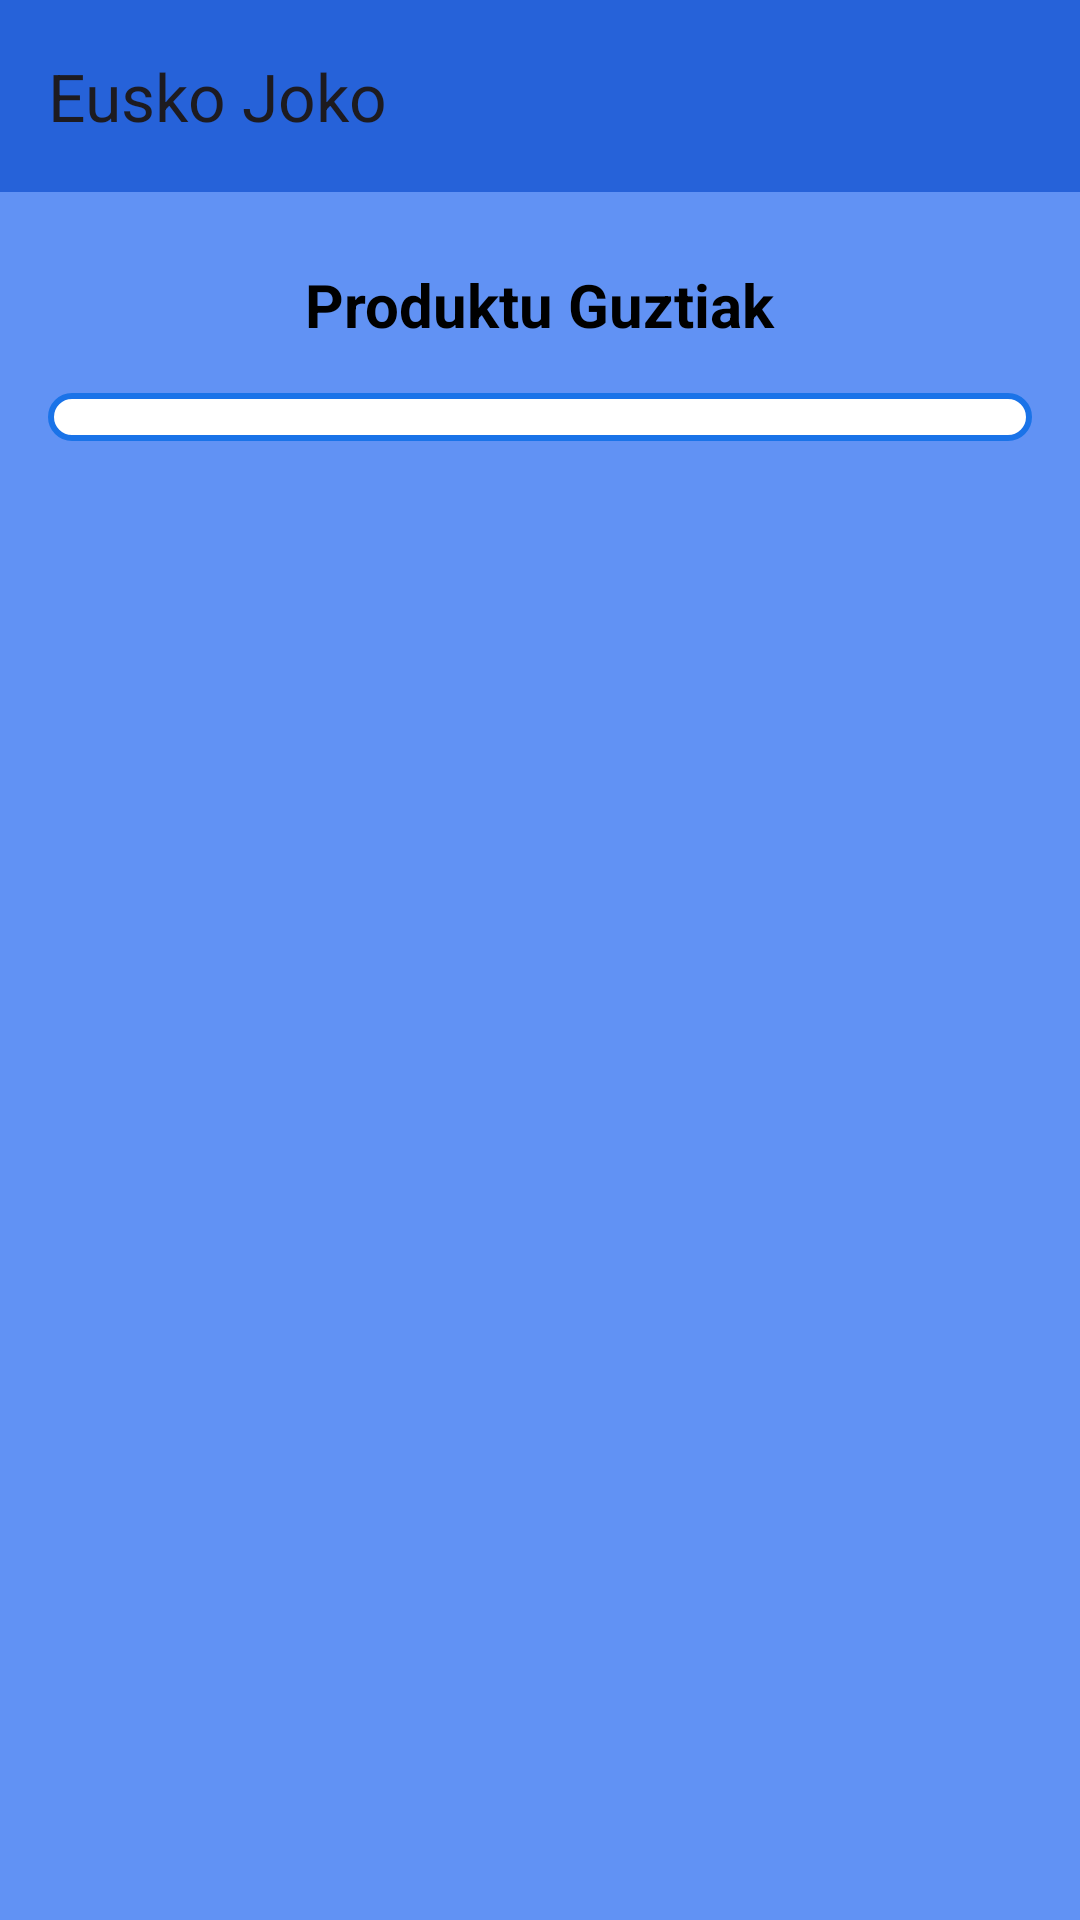

Write the Android layout XML for this screen, with the resource values it uses.
<!-- AndroidManifest.xml: application theme Theme.JostailuDendaJosu -->
<!-- res/layout/activity_pantaila_printzipala.xml -->
<androidx.coordinatorlayout.widget.CoordinatorLayout
    xmlns:android="http://schemas.android.com/apk/res/android"
    xmlns:app="http://schemas.android.com/apk/res-auto"
    xmlns:tools="http://schemas.android.com/tools"
    android:layout_width="match_parent"
    android:layout_height="match_parent"
    tools:context=".PantailaPrintzipala">

    <com.google.android.material.appbar.AppBarLayout
        android:layout_width="match_parent"
        android:layout_height="wrap_content">

        <androidx.appcompat.widget.Toolbar
            android:id="@+id/toolbar"
            android:layout_width="match_parent"
            android:layout_height="?attr/actionBarSize"
            android:background="@color/nireKolore"
            app:title="Eusko Joko"
            app:popupTheme="@style/ThemeOverlay.AppCompat.Light" />
    </com.google.android.material.appbar.AppBarLayout>

    <androidx.core.widget.NestedScrollView
        android:layout_width="match_parent"
        android:layout_height="match_parent"
        android:padding="16dp"
        android:background="@color/fondoa"
        app:layout_behavior="@string/appbar_scrolling_view_behavior">

        <LinearLayout
            android:layout_width="match_parent"
            android:layout_height="wrap_content"
            android:orientation="vertical"
            android:paddingTop="8dp">

            <TextView
                android:layout_width="wrap_content"
                android:layout_height="wrap_content"
                android:layout_gravity="center_horizontal"
                android:paddingBottom="16dp"
                android:text="Produktu Guztiak"
                android:textColor="@color/black"
                android:textSize="20sp"
                android:textStyle="bold" />

            <androidx.recyclerview.widget.RecyclerView
                android:id="@+id/productosRecyclerView"
                android:layout_width="match_parent"
                android:layout_height="wrap_content"
                android:background="@drawable/rounded_corner_background"
                android:scrollbars="vertical" />

        </LinearLayout>
    </androidx.core.widget.NestedScrollView>

</androidx.coordinatorlayout.widget.CoordinatorLayout>
<!-- resources referenced by this layout -->
<resources>
  <color name="black">#FF000000</color>
  <color name="fondoa">#6192F4</color>
  <color name="nireKolore">#2662D9</color>
  <!-- drawable rounded_corner_background (drawable) -->
  <?xml version="1.0" encoding="utf-8"?>
  <shape xmlns:android="http://schemas.android.com/apk/res/android">
      <solid android:color="#FFFFFF" />
      <corners android:radius="8dp" />
      <padding
          android:left="8dp"
          android:right="8dp"
          android:top="8dp"
          android:bottom="8dp" />
      <stroke
          android:width="2dp"
          android:color="#1A73E8" />
  </shape>
  <style name="Theme.JostailuDendaJosu" parent="Base.Theme.JostailuDendaJosu" />
  <style name="Base.Theme.JostailuDendaJosu" parent="Theme.Material3.DayNight.NoActionBar" />
</resources>
